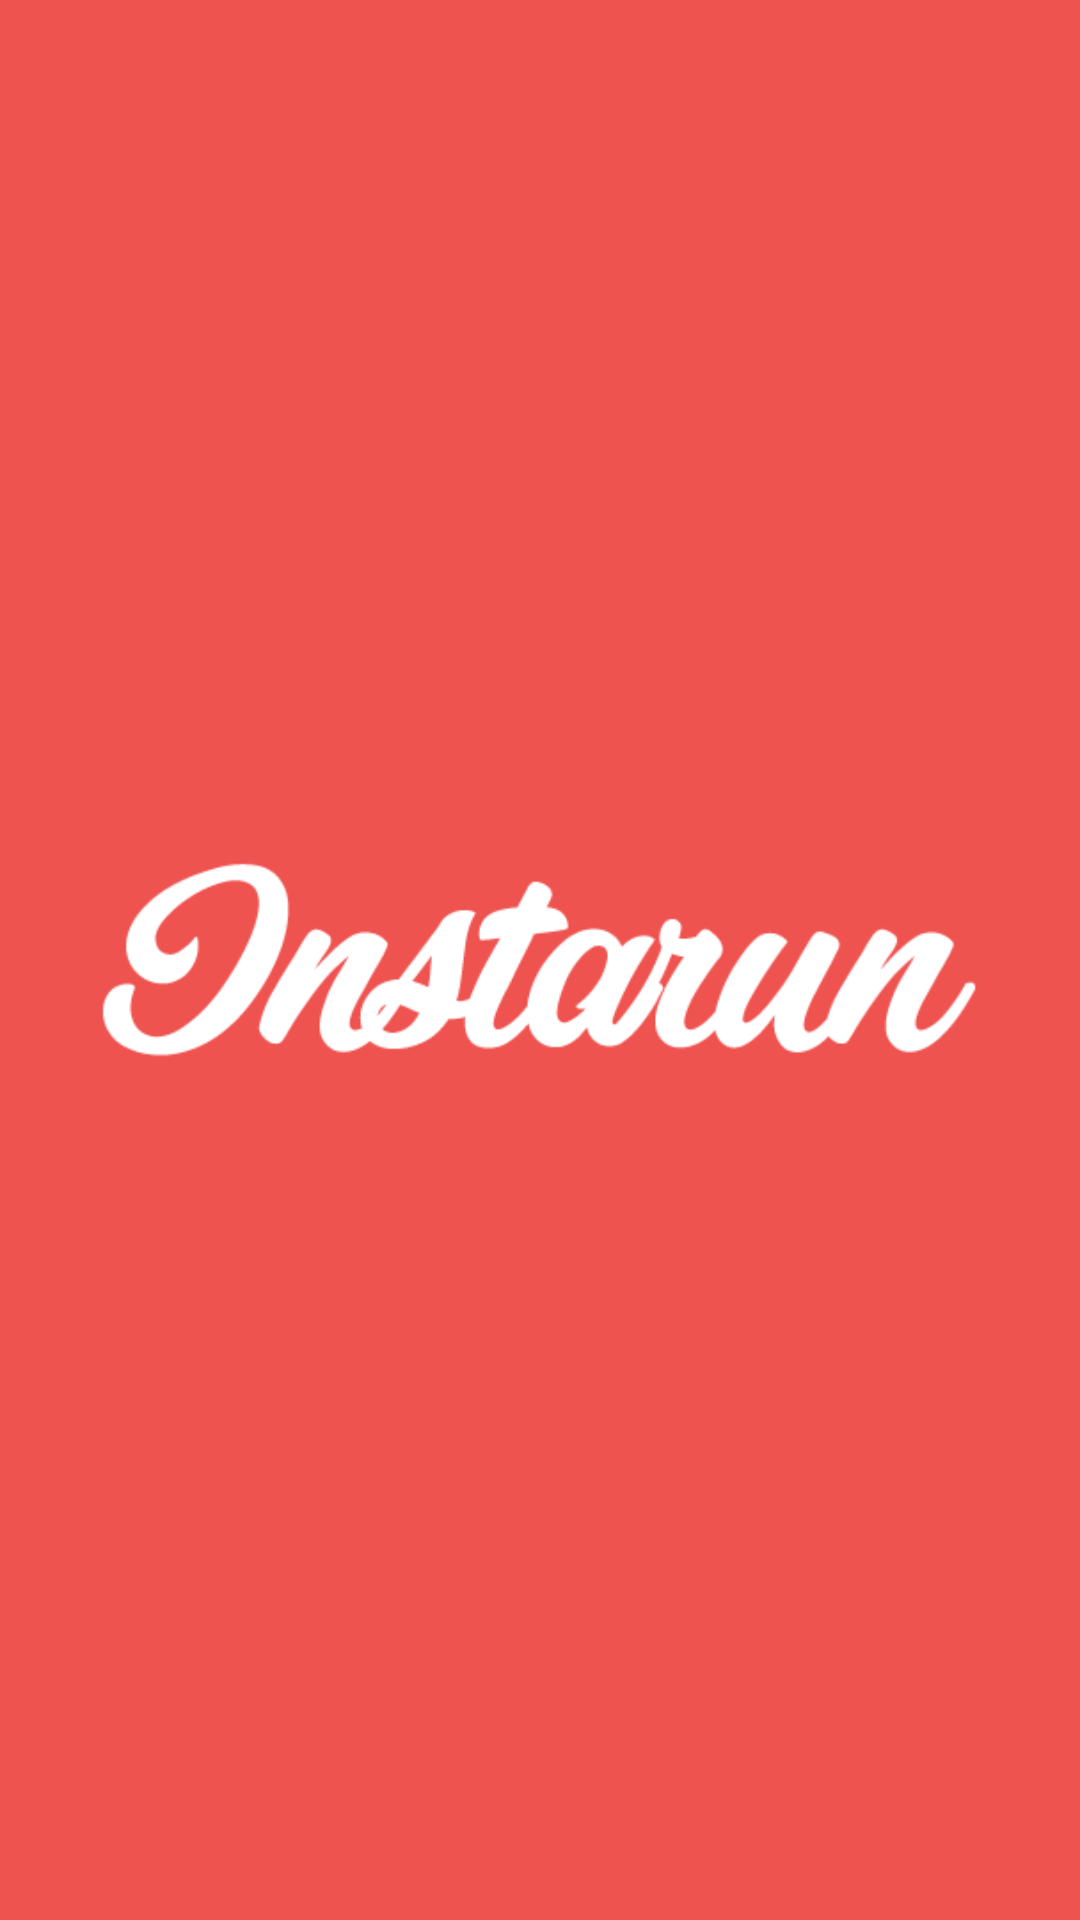

The Android layout XML behind this screen, and the referenced resources:
<!-- AndroidManifest.xml: application theme AppTheme -->
<!-- res/layout/activity_splash.xml -->
<?xml version="1.0" encoding="utf-8"?>
<RelativeLayout
        xmlns:android="http://schemas.android.com/apk/res/android"
        xmlns:app="http://schemas.android.com/apk/res-auto" xmlns:tools="http://schemas.android.com/tools"
        android:id="@+id/activity_splash"
        android:layout_width="match_parent"
        android:layout_height="match_parent"
        android:paddingLeft="0dp"
        android:paddingRight="0dp"
        android:paddingTop="0dp"
        android:paddingBottom="0dp"
        android:background="@color/colorPrimary"
        tools:context="emp.fri.si.instarun.SplashActivity" >

    <ImageView
            android:layout_width="wrap_content"
            android:layout_height="wrap_content" app:srcCompat="@drawable/logo" android:layout_centerVertical="true"
            android:layout_centerHorizontal="true" android:id="@+id/imageView" android:padding="32dp"/>
</RelativeLayout>
<!-- resources referenced by this layout -->
<resources>
  <color name="colorPrimary">#ef5350</color>
  <!-- drawable logo: png bitmap (drawable, 26632 bytes) -->
  <style name="AppTheme" parent="Theme.Design.Light">
          
          <item name="colorPrimary">@color/colorPrimary</item>
          <item name="colorPrimaryDark">@color/colorPrimaryDark</item>
          <item name="colorAccent">@color/colorAccent</item>
      </style>
  <color name="colorPrimaryDark">#c62828</color>
  <color name="colorAccent">#00b0ff</color>
</resources>
